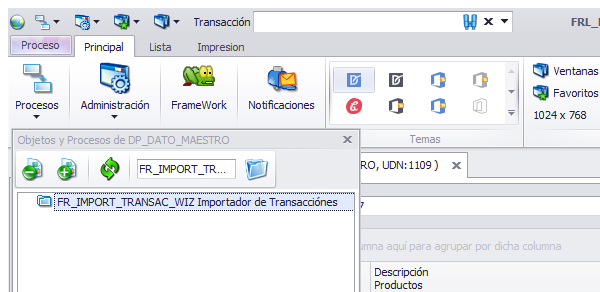
Workflow: FROG_Importar_TransaccionFROG

Step 1: Attach Window 'Frog' on 'Main' (frog.exe)

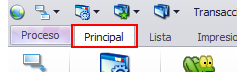
Step 2: click on the page tab 'Principal'

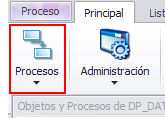
Step 3: click on the push button 'Procesos'

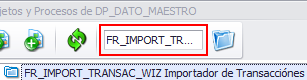
Step 4: type "[in_Busqueda+"[k(tab)][k(enter)]"]" into the push button 'Filtrar Objeto' (frog.exe)

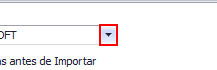
Step 5: click on the push button 'Open' (repeated 3 times)

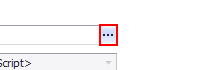
Step 8: click on the push button

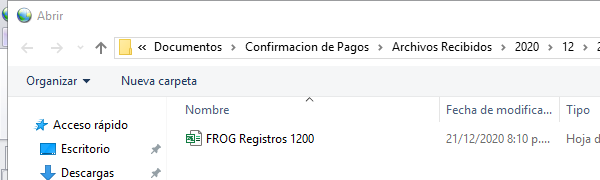
Step 9: Attach Window 'frog.exe  Abrir' on the dialog in window 'Abrir' (frog.exe)

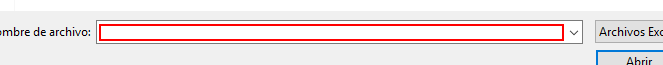
Step 10: Set Text 'Archivo  cargar'

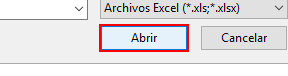
Step 11: click on 'Abrir' in window 'Abrir'

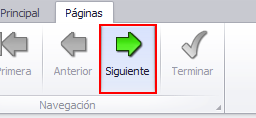
Step 12: click on the push button 'Siguiente' (frog.exe)

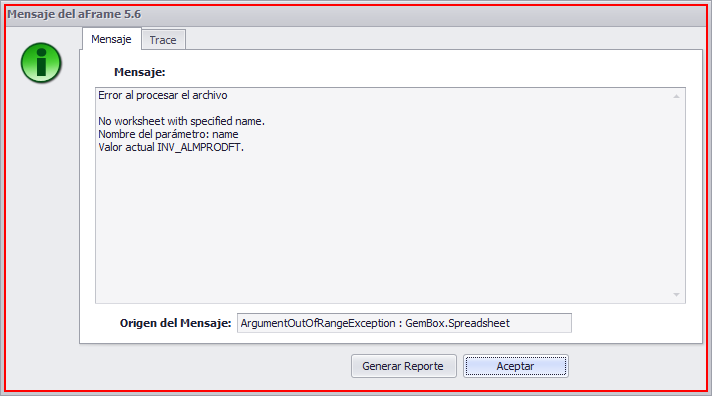
Step 13: find the element in window 'Error *' (frog.exe)

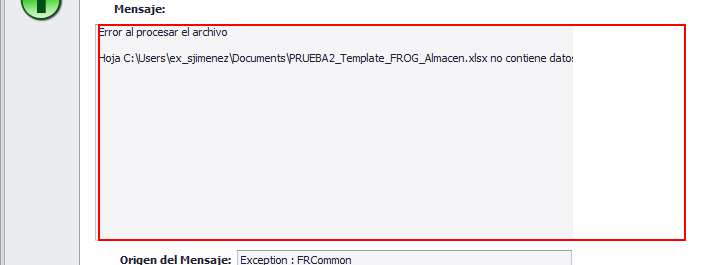
Step 14 [then]: get-text from the element (frog.exe)

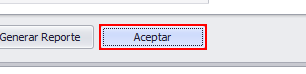
Step 15: click on 'buAceptar' (frog.exe)

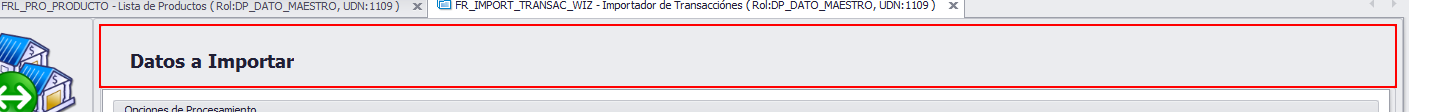
Step 16: find 'lblTitulo' in window 'Datos a Importar'

Step 17: click on the push button 'Siguiente' (frog.exe) (same screen as step 12)

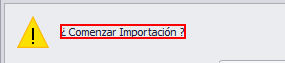
Step 18: find the text '*Comenzar Importaci*' in window 'FR_IMPORT_TRANSAC_WIZ**' (frog.exe)

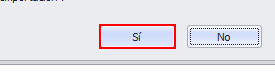
Step 19 [then]: click on the element in window 'FR_IMPORT_TRANSAC_WIZ - Importador de Transacciónes ( Rol:DP_DAT*' (frog.exe)

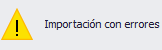
Step 20: find the text '*Importaci*' in window 'FR_IMPORT_TRANSAC_WIZ**' (frog.exe)

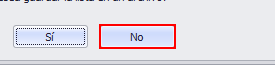
Step 21 [then]: click on the element in window 'FR_IMPORT_TRANSAC_WIZ - Importador de Transacciónes ( Rol:DP_DAT*' (frog.exe)

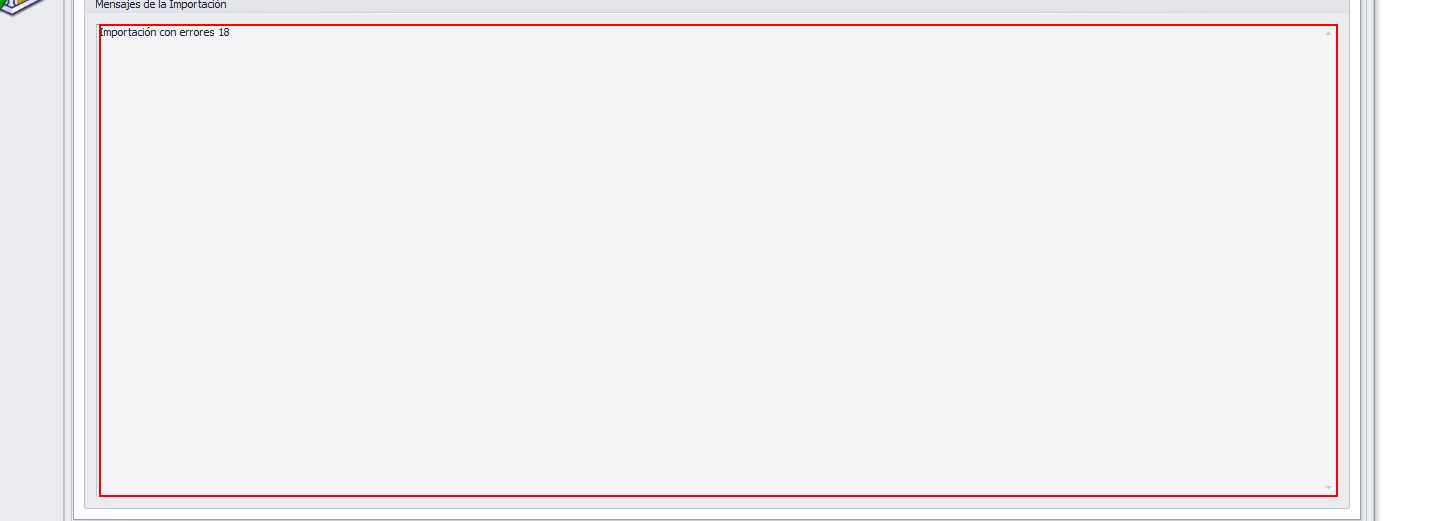
Step 22: get-text from the element

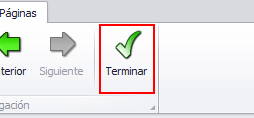
Step 23 [else]: click on the push button 'Terminar'